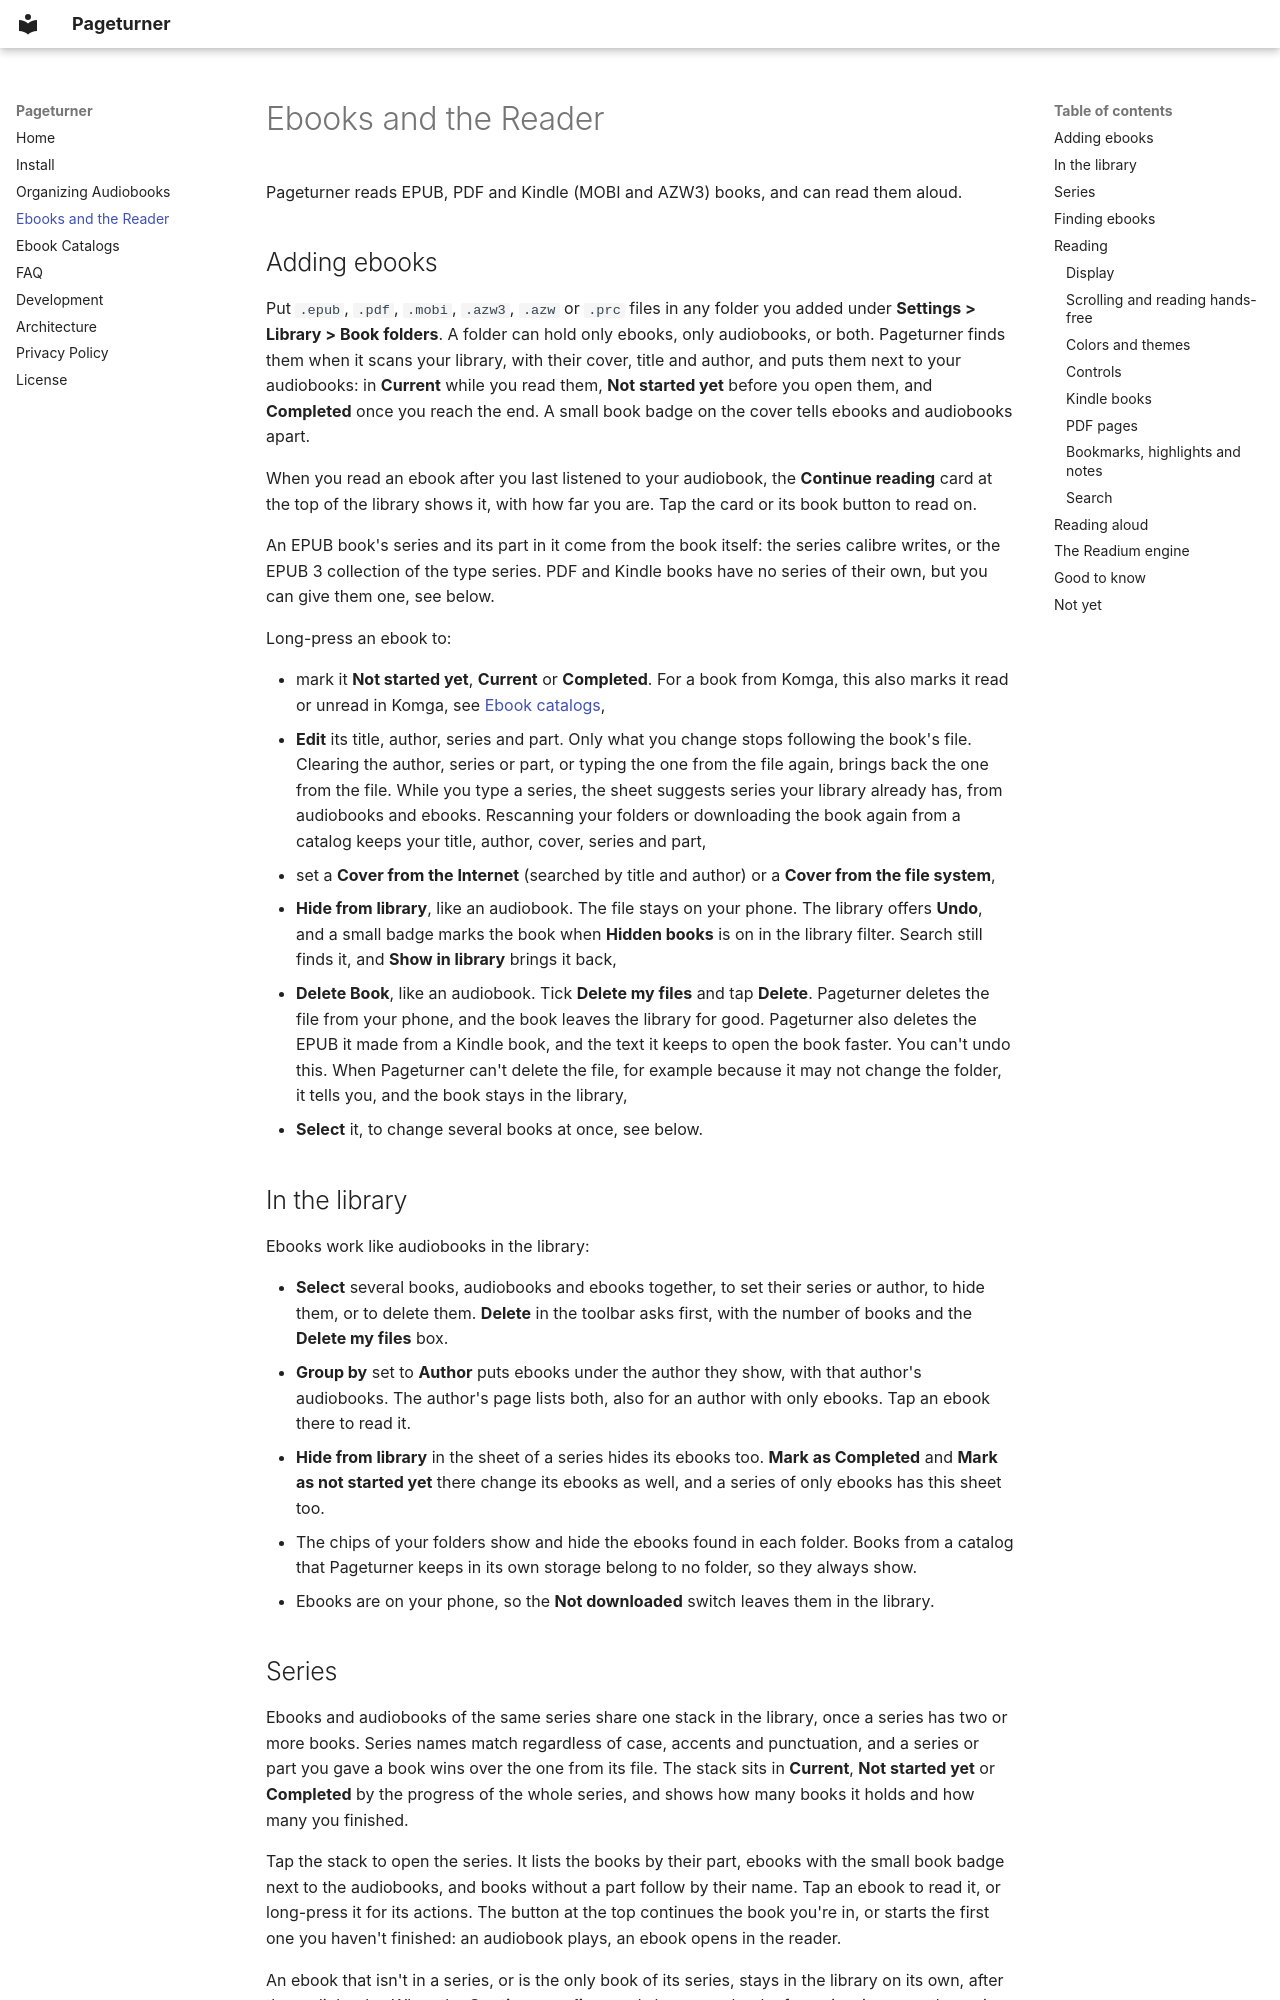

repository: frankt86/Pageturner · page: ebooks/index.html · generator: mkdocs

# Ebooks and the Reader

Pageturner reads EPUB, PDF and Kindle (MOBI and AZW3) books, and can read them aloud.

## Adding ebooks

Put `.epub`, `.pdf`, `.mobi`, `.azw3`, `.azw` or `.prc` files in any folder you added under **Settings > Library > Book folders**. A folder can hold only ebooks,
only audiobooks, or both. Pageturner finds them when it scans your library, with their cover, title and author, and puts them next
to your audiobooks: in **Current** while you read them, **Not started yet** before you open them, and **Completed** once you
reach the end. A small book badge on the cover tells ebooks and audiobooks apart.

When you read an ebook after you last listened to your audiobook, the **Continue reading** card at the top of the library
shows it, with how far you are. Tap the card or its book button to read on.

An EPUB book's series and its part in it come from the book itself: the series calibre writes, or the EPUB 3 collection
of the type series. PDF and Kindle books have no series of their own, but you can give them one, see below.

Long-press an ebook to:

- mark it **Not started yet**, **Current** or **Completed**. For a book from Komga, this also marks it read or unread in Komga,
  see [Ebook catalogs](opds.md#syncing-your-progress-with-komga),
- **Edit** its title, author, series and part. Only what you change stops following the book's file. Clearing the author,
  series or part, or typing the one from the file again, brings back the one from the file. While you type a series, the
  sheet suggests series your library already has, from audiobooks and ebooks. Rescanning your folders or downloading the
  book again from a catalog keeps your title, author, cover, series and part,
- set a **Cover from the Internet** (searched by title and author) or a **Cover from the file system**,
- **Hide from library**, like an audiobook. The file stays on your phone. The library offers **Undo**, and a small badge
  marks the book when **Hidden books** is on in the library filter. Search still finds it, and **Show in library** brings
  it back,
- **Delete Book**, like an audiobook. Tick **Delete my files** and tap **Delete**. Pageturner deletes the file from your
  phone, and the book leaves the library for good. Pageturner also deletes the EPUB it made from a Kindle book, and the
  text it keeps to open the book faster. You can't undo this. When Pageturner can't delete the file, for example because
  it may not change the folder, it tells you, and the book stays in the library,
- **Select** it, to change several books at once, see below.

## In the library

Ebooks work like audiobooks in the library:

- **Select** several books, audiobooks and ebooks together, to set their series or author, to hide them, or to delete
  them. **Delete** in the toolbar asks first, with the number of books and the **Delete my files** box.
- **Group by** set to **Author** puts ebooks under the author they show, with that author's audiobooks. The author's
  page lists both, also for an author with only ebooks. Tap an ebook there to read it.
- **Hide from library** in the sheet of a series hides its ebooks too. **Mark as Completed** and **Mark as not started
  yet** there change its ebooks as well, and a series of only ebooks has this sheet too.
- The chips of your folders show and hide the ebooks found in each folder. Books from a catalog that Pageturner keeps in
  its own storage belong to no folder, so they always show.
- Ebooks are on your phone, so the **Not downloaded** switch leaves them in the library.
